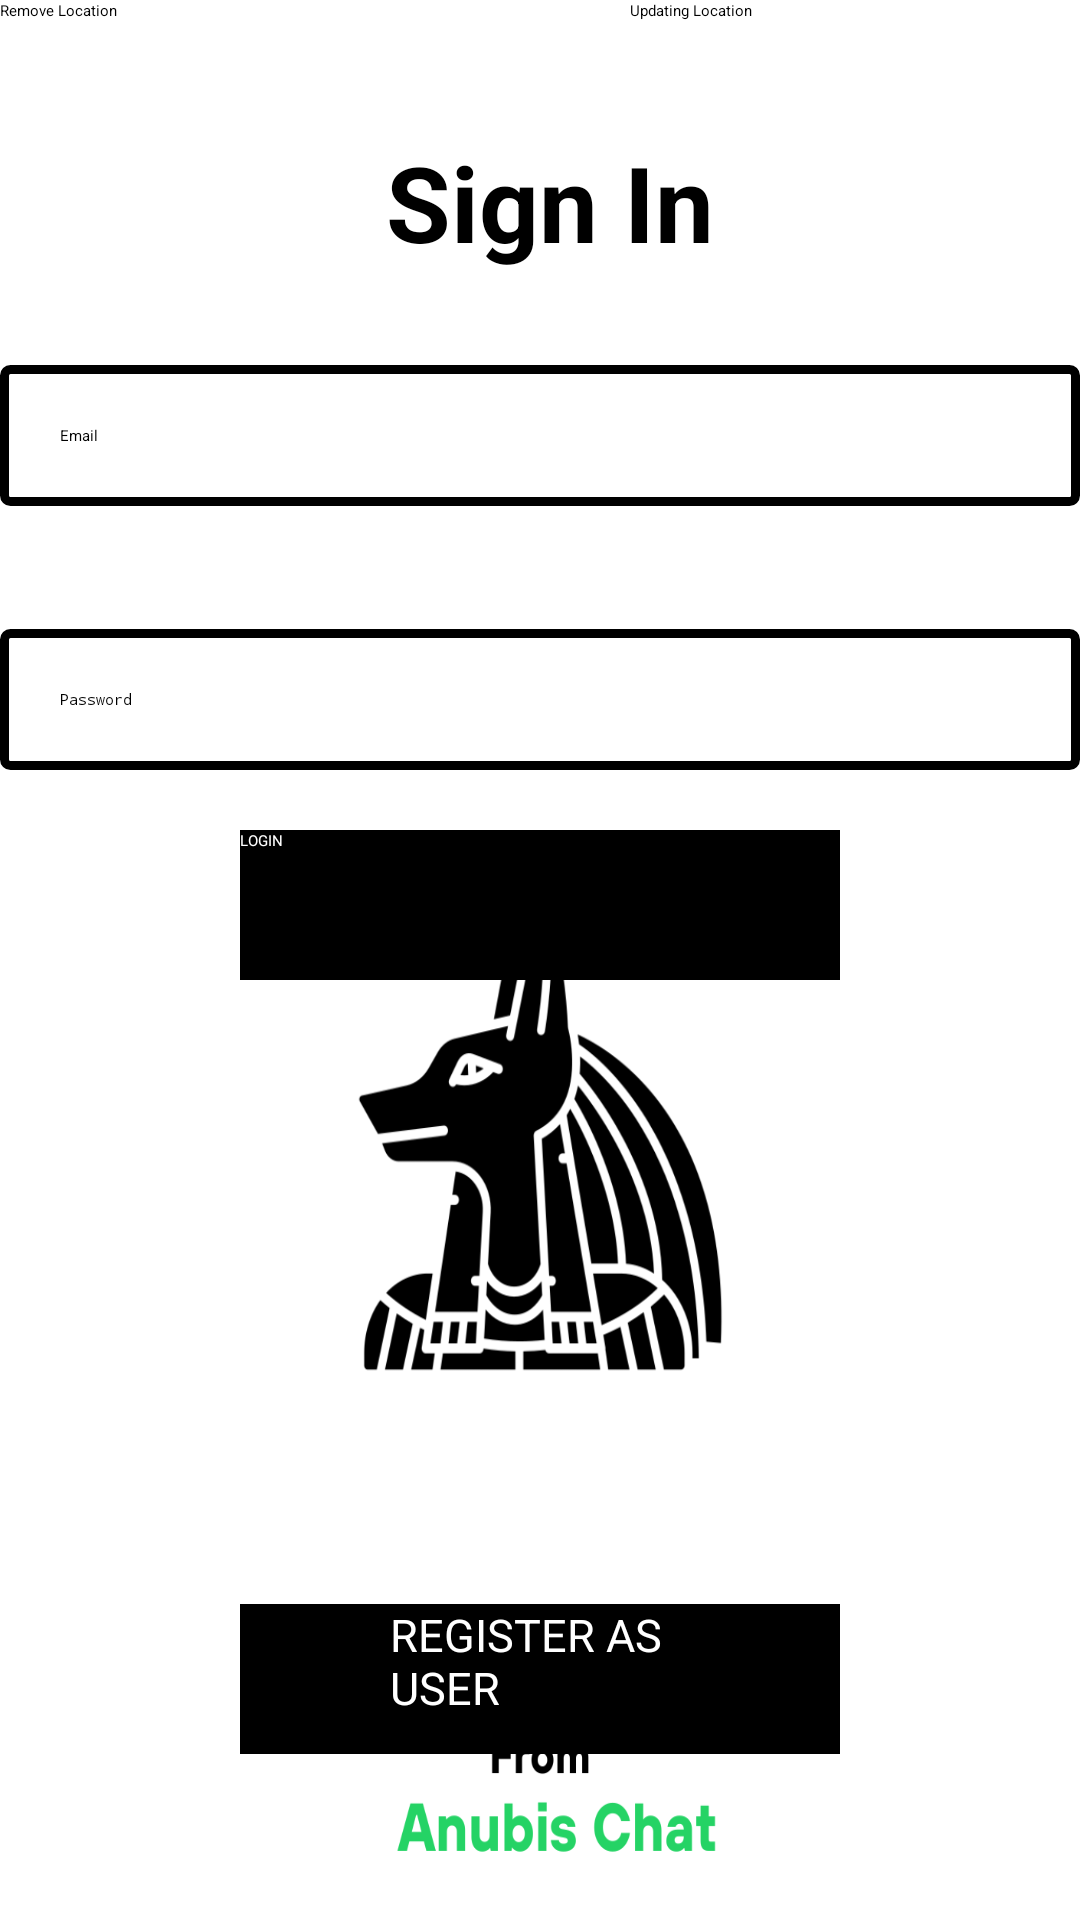

Produce the Android XML layout that renders to this screen, including the resource entries it uses.
<!-- AndroidManifest.xml: application theme Theme.TestApplication -->
<!-- res/layout/activity_main.xml -->
<?xml version="1.0" encoding="utf-8"?>
<RelativeLayout xmlns:android="http://schemas.android.com/apk/res/android"
    xmlns:app="http://schemas.android.com/apk/res-auto"
    xmlns:tools="http://schemas.android.com/tools"
    android:layout_width="match_parent"
    android:layout_height="match_parent"
    android:background="@drawable/standardbackground"
    tools:context=".MainActivity">

    <RelativeLayout
        android:layout_width="match_parent"
        android:layout_height="wrap_content"
        android:layout_centerVertical="true"
        android:id="@+id/centralhorizontalline">

    </RelativeLayout>

    <TextView
        android:id="@+id/SignIn"
        android:layout_width="match_parent"
        android:layout_height="wrap_content"
        android:layout_alignParentStart="true"
        android:layout_alignParentTop="true"
        android:layout_marginStart="7dp"
        android:layout_marginTop="44dp"
        android:textStyle="bold"
        android:gravity="center"
        android:text="Sign In"
        android:textColor="@color/black"
        android:textSize="35dp" />

    <EditText
        android:id="@+id/email"
        android:layout_width="match_parent"
        android:layout_height="wrap_content"
        android:layout_below="@id/SignIn"
        android:layout_marginTop="31dp"
        android:layout_marginBottom="10dp"
        android:background="@drawable/edit_text_background"
        android:hint="Email"
        android:padding="20dp"
        android:textColor="@color/black"
        android:drawablePadding="40dp"
        android:textColorHint="@color/black" />
    <EditText
        android:id="@+id/password"
        android:layout_width="match_parent"
        android:layout_height="wrap_content"
        android:layout_below="@id/email"
        android:layout_marginTop="31dp"
        android:layout_marginBottom="10dp"
        android:background="@drawable/edit_text_background"
        android:hint="Password"
        android:inputType="textWebPassword"
        android:padding="20dp"
        android:textColor="@color/black"
        android:drawablePadding="40dp"
        android:textColorHint="@color/black" />

    <android.widget.Button
        android:id="@+id/loginbutton"
        android:layout_width="200dp"
        android:layout_height="50dp"
        android:layout_below="@id/password"
        android:layout_centerHorizontal="true"
        android:layout_marginStart="50dp"
        android:layout_marginTop="10dp"
        android:layout_marginEnd="50dp"
        android:layout_marginBottom="50dp"
        android:text="LOGIN"
        android:background="@color/black"
        android:textColor="@color/white"></android.widget.Button>

    <ProgressBar
        android:layout_width="wrap_content"
        android:layout_height="wrap_content"
        android:layout_centerHorizontal="true"
        android:layout_below="@id/loginbutton"
        android:layout_marginTop="10dp"
        android:visibility="invisible"
        android:id="@+id/progressbarofSignin">


    </ProgressBar>

    <android.widget.Button
        android:id="@+id/registeruser"
        android:layout_width="200dp"
        android:layout_height="50dp"
        android:layout_below="@id/loginbutton"
        android:layout_centerHorizontal="true"
        android:layout_marginTop="158dp"
        android:background="@color/black"
        android:paddingLeft="50dp"
        android:paddingRight="50dp"
        android:text="REGISTER AS USER"
        android:textColor="@color/white"
        android:textSize="15dp">

    </android.widget.Button>

    <Button
        android:id="@+id/request_location_updates_button"
        android:layout_width="200dp"
        android:layout_marginLeft="210dp"
        android:layout_height="wrap_content"
        android:text="Updating Location"/>

    <Button
        android:id="@+id/remove_location_updates_button"
        android:layout_width="200dp"
        android:layout_height="wrap_content"
        android:text="Remove Location" />

</RelativeLayout>
<!-- resources referenced by this layout -->
<resources>
  <color name="black">#FF000000</color>
  <color name="white">#FFFFFFFF</color>
  <!-- drawable edit_text_background (drawable) -->
  <shape xmlns:android="http://schemas.android.com/apk/res/android"
      android:shape="rectangle">
      <stroke
          android:width="3dp"
          android:color="#000000"/>
      <corners android:radius="2dp"/>
  </shape>
  <!-- drawable standardbackground: png bitmap (drawable-v24, 97301 bytes) -->
</resources>
